Run: headless pygame with SDL's dummy video driver; simulated clock (each Clock.tick advances the game by its frame time, no real sleeping); random seed 0; keys injected as events and as key.get_pressed() state; mouse plan: one left click at the window centre at the start of phase 2, then a move to the lower-right quarter at the start of phase 3.
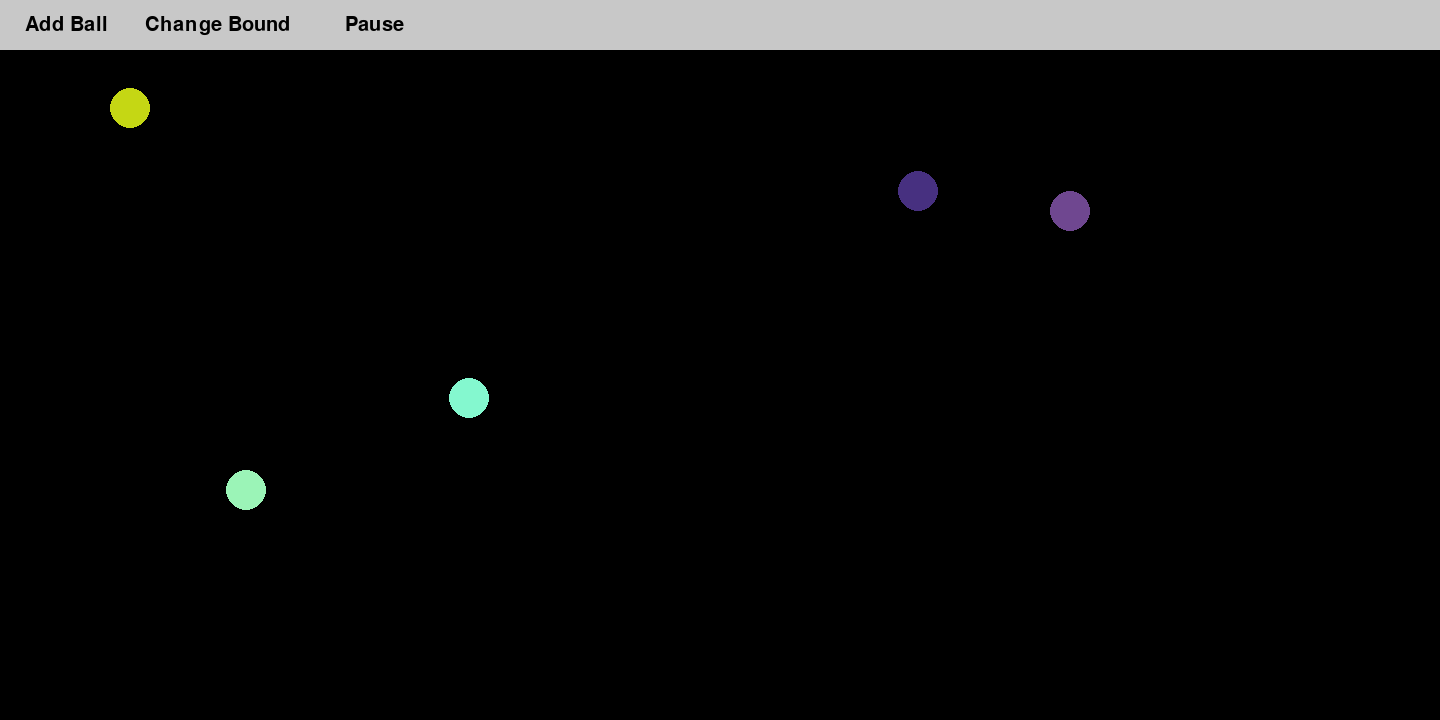
Frame 1 of 4 · flips 1–60 · no input
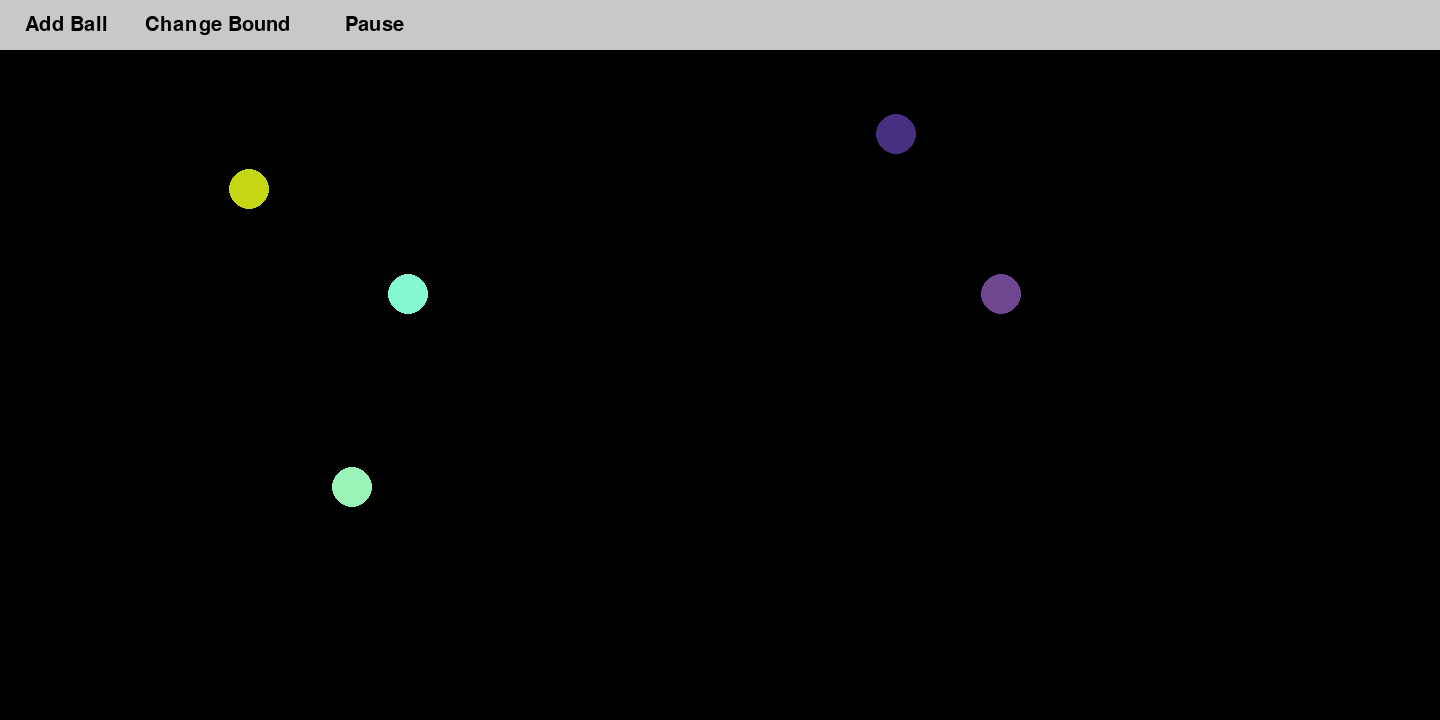
Frame 2 of 4 · flips 61–180 · clicked the window centre · tapped SPACE, RETURN · held RIGHT (→), D
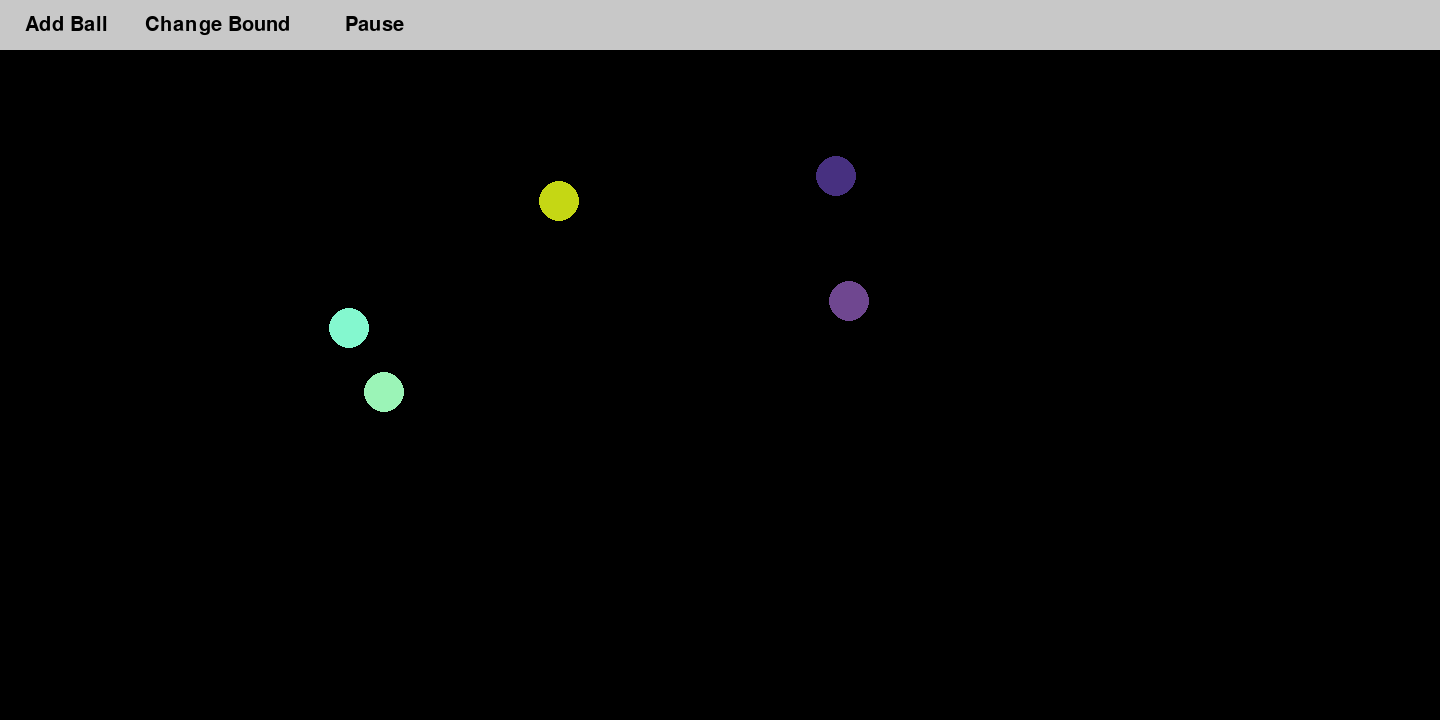
Frame 3 of 4 · flips 181–300 · moved the mouse to the lower-right quarter · held DOWN (↓), S
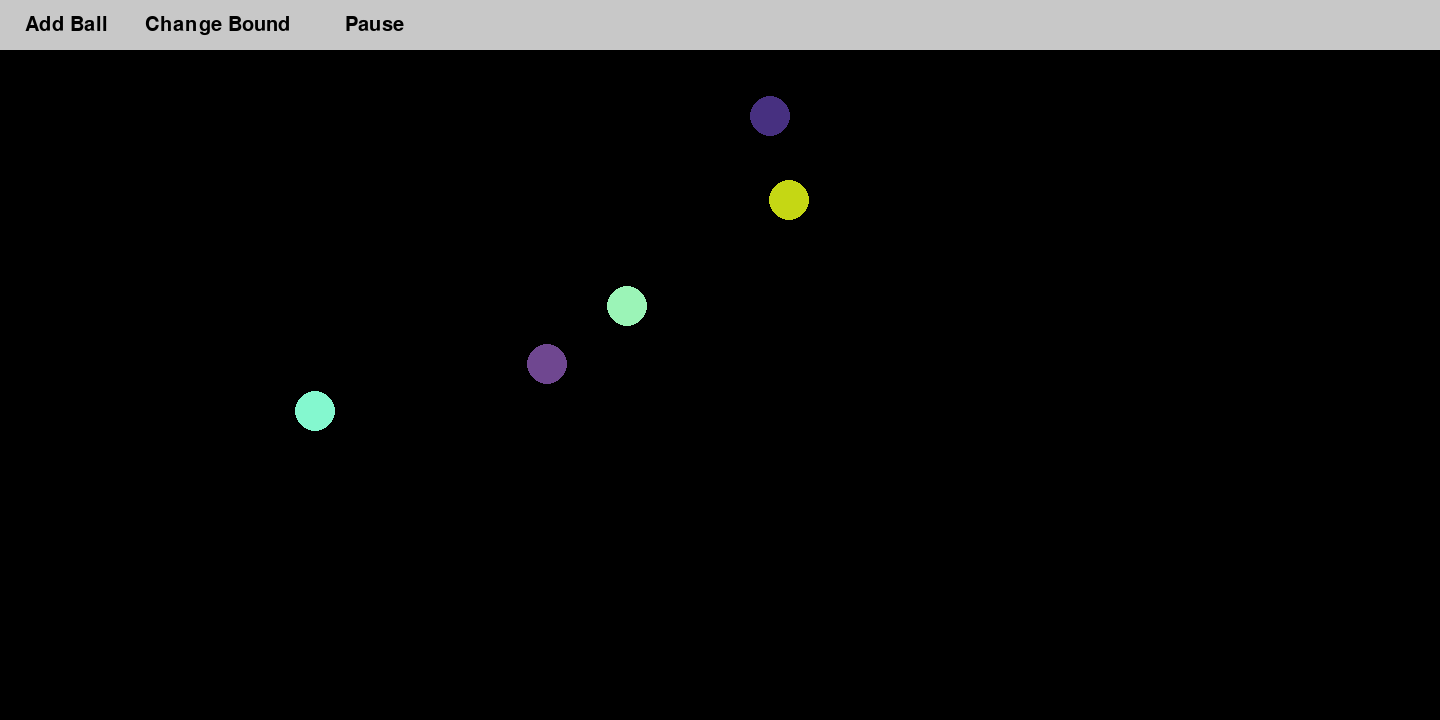
Frame 4 of 4 · flips 301–420 · held LEFT (←), A, UP (↑), W

The pygame program that drew these frames:

import pygame
import random
from pygame.locals import *

EULER_STEP = 0.1
BIG_G = 6.674e0
PUSH_CONSTANT = 10
π = 3.1415926535
FPS = 120
STEPS_FRAME = 20

minX = 0
maxX = 1440
minY = 0
maxY = 720
mouse_X = 0
mouse_Y = 0

def sqrt(x):
    t1, t2 = 2.0, 1.0
    while abs(t2 - t1) > 0.0001:
        t1 = t2
        t2 -= 0.5*(t2*t2 - x) / t2
    return t2
def cos(x):
    running = 1.0
    total = 0.0
    for term in range(1,8):
        total += running
        running *= -x*x  / (2*term) / (2*term-1)
    return total
def sin(x):
    running = x
    total = 0.0
    for term in range(1,8):
        total += running
        running *= -x*x / (2*term) / (2*term+1)
    return total

class vec:
    def __init__(self, x, y):
        self.x = x
        self.y = y
    def __repr__(self):
        return f"({self.x}, {self.y})"
    def __neg__(self):
        return vec(-self.x, -self.y)
    def __add__(s1, s2):
        return vec(s1.x + s2.x, s1.y + s2.y)
    def __sub__(s1, s2):
        return vec(s1.x - s2.x, s1.y - s2.y)
    def mag_square(self):
        return self.x*self.x + self.y*self.y
    def mag(self):
        return sqrt(self.x*self.x + self.y*self.y)

class object:
    color = (255, 255, 255)
    def __init__(self, pos, vel, mass, radius):
        self.pos = pos
        self.vel = vel
        self.mass = mass
        self.r = radius

    def set_color(self, color):
        self.color = color

    def __repr__(self):
        return f"[position = {self.pos}]"

    def dense(self):
        return self.mass / (π*self.r*self.r)

    def check_border(self, boundary_values=None):
        if boundary_values is None:
            border_min_x = minX
            border_max_x = maxX
            border_min_y = minY
            border_max_y = maxY
        else:
            border_min_x, border_min_y, border_max_x, border_max_y = boundary_values

        if self.pos.x + self.r >= border_max_x or self.pos.x - self.r <= border_min_x:
            self.vel.x = -self.vel.x
        if self.pos.y + self.r >= border_max_y or self.pos.y - self.r <= border_min_y:
            self.vel.y = -self.vel.y

    def gravity_effect(self, other):
        dist = other.pos - self.pos
        force_mag = BIG_G * self.mass * other.mass / dist.mag_square()
        inv_dist_mag = 1 / dist.mag()
        return vec(force_mag * dist.x * inv_dist_mag,
                   force_mag * dist.y * inv_dist_mag)

    def collision_effect(self, other):
        delta = (self.pos - other.pos)
        if delta.mag_square() > (self.r+other.r) * (self.r+other.r):
            return vec(0.0, 0.0)
        dmag = delta.mag()
        divot = self.r + other.r - dmag
        density = PUSH_CONSTANT * (self.mass/(π*self.r*self.r) + other.mass/(π*other.r*other.r))
        halfchord = sqrt ( self.r*self.r - (dmag*dmag + self.r*self.r - other.r*other.r)**2 / (4*dmag*dmag) )
        multiplier = divot * halfchord * density / dmag
        return vec(delta.x * multiplier, delta.y * multiplier)
    
class Ball(object):
    def __init__(self, pos, vel, mass, radius, color):
        self.pos = pos
        self.vel = vel
        self.mass = mass
        self.r = radius
        self.color = color
        self.dragging = False


class frame:
    def __init__(self, objects_list, time):
        self.obj = objects_list
        self.time = time

    def create_button(self, label, position, window, bgcolor=(200, 200, 200)):
        font = pygame.font.Font(None, 30)
        text = font.render(label, 1, (0, 0, 0))
        rect = pygame.Rect(position, (100, 40))
        pygame.draw.rect(window, bgcolor, rect)
        window.blit(text, rect.move(5, 5))  # Add shading
        return rect

    def draw_menu(self, window):
        pygame.draw.rect(window, (200, 200, 200), (0, 0, maxX, 50))
        add_ball_rect = self.create_button("Add Ball", (20, 10), window)
        change_bound_rect = self.create_button("Change Bound", (140, 10), window)
        pause_rect = self.create_button("Pause", (340, 10), window)

    def draw_pause_icon(self, window, size=40):
        padding = 20
        bar_width = size // 4
        bar_height = size
        bar_gap = bar_width // 2
        xpos = maxX - padding - (bar_width * 2 + bar_gap)
        ypos = maxY - padding - bar_height

        pygame.draw.rect(window, (255, 255, 255), pygame.Rect(xpos, ypos, bar_width, bar_height))
        pygame.draw.rect(window, (255, 255, 255), pygame.Rect(xpos + bar_width + bar_gap, ypos, bar_width, bar_height))

    def display(self):
        def add_ball():
            radius = 20
            center_x, center_y = maxX // 2, (maxY + 50) // 2
            for offset in range(0, max(maxX, maxY), 5):
                for angle in range(0, 360, 5):
                    dx = int(offset * cos(angle))
                    dy = int(offset * sin(angle))
                    new_pos = vec(center_x + dx, center_y + dy)
                    is_free = True
                    for existing_ball in self.obj:
                        if (existing_ball.pos - new_pos).mag() <= radius + existing_ball.r:
                            is_free = False
                            break
                    if is_free:
                        return Ball(new_pos, vec(0, 0), 20, 20, (random.randint(0, 255), random.randint(0, 255), random.randint(0, 255)))
            return None

        pygame.init()

        active = True
        clock = pygame.time.Clock()
        window = pygame.display.set_mode((maxX, maxY))
        font = pygame.font.Font(None, 25)

        moving_ball = None
        add_ball_mode = False
        change_boundary_mode = False
        boundary_values = (minX, minY + 50, maxX, maxY)

        paused = False

        while active:
            mouse_X, mouse_Y = pygame.mouse.get_pos()
            key = pygame.key.get_pressed()

            clock.tick(FPS)
            for event in pygame.event.get():
                if event.type == pygame.QUIT:
                    active = False
                if event.type == MOUSEBUTTONDOWN:
                    if 20 <= mouse_X <= 120 and 10 <= mouse_Y <= 50:
                        add_ball_mode = not add_ball_mode
                    
                    if 140 <= mouse_X <= 240 and 10 <= mouse_Y <= 50:
                        change_boundary_mode = not change_boundary_mode
                        
                        if not change_boundary_mode:
                            boundary_values = (minX, minY + 50, maxX, maxY)  # Update this line
                        else:
                            reduced_bound = 0.15
                            boundary_values = (minX * reduced_bound,
                                            minY * reduced_bound + 50,  # Update this line
                                            maxX * (1 - reduced_bound / 2),
                                            maxY * (1 - reduced_bound / 2))
                        for obj in self.obj:
                            obj.pos.x = max(min(obj.pos.x, boundary_values[2] - obj.r), boundary_values[0] + obj.r)
                            obj.pos.y = max(min(obj.pos.y, boundary_values[3] - obj.r), boundary_values[1] + obj.r)

                    if 340 <= mouse_X <= 440 and 10 <= mouse_Y <= 50:
                        paused = not paused
                    if not add_ball_mode:
                        for obj in self.obj:
                            if (obj.pos.x - mouse_X) ** 2 + (obj.pos.y - mouse_Y) ** 2 <= obj.r ** 2:
                                moving_ball = obj
                                break
                    else:
                        new_ball = add_ball()
                        if new_ball:
                            self.obj.append(new_ball)

                if event.type == MOUSEBUTTONUP:
                    moving_ball = None
            

            # Update moving_ball's position upon dragging
            if moving_ball:
                moving_ball.pos.x = mouse_X
                moving_ball.pos.y = mouse_Y
                moving_ball.vel.x = 0
                moving_ball.vel.y = 0
                moving_ball.dragging = True
                
            else:
                ball_dragging = False
                for obj in self.obj:
                    obj.dragging = False

            window.fill((0, 0, 0))
            if change_boundary_mode:
                pygame.draw.rect(window, (255, 255, 0), boundary_values, 2)

            self.draw_menu(window)

            for obj in self.obj:
                obj.check_border(boundary_values)
                pygame.draw.circle(window, obj.color, (int(obj.pos.x), int(obj.pos.y)), obj.r, 0)

            if paused:  # Add this block
                self.draw_pause_icon(window)

            pygame.display.flip()

            if not paused:
                for iteration in range(STEPS_FRAME):
                    self = self.advance()


    def total_momentum(self):
        total = vec(0.0, 0.0)
        for entity in self.obj:
            total += vec(entity.mass*entity.vel.x, entity.mass*entity.vel.y)
        return total

    def total_energy(self):
        total = 0.0
        for ent1 in self.obj:
            for ent2 in self.obj:
                if ent1.pos == ent2.pos:
                    continue
                dist = ent2.pos - ent1.pos
                total -= 0.5 * ent1.mass * ent2.mass * BIG_G / dist.mag()
            total += 0.5 * ent1.mass * ent1.vel.mag_square()
        return total

    def advance(self):
        new_obj = []
        for ent1 in self.obj:
            if ent1.dragging:
                new_obj.append(ent1)
                continue
            netforce = vec(0.0,0.0)
            for ent2 in self.obj:
                if ent2.pos == ent1.pos:
                    continue
                netforce += ent1.collision_effect(ent2)
                netforce += ent1.gravity_effect(ent2)
            vel = vec(
                ent1.vel.x + netforce.x / ent1.mass * EULER_STEP,
                ent1.vel.y + netforce.y / ent1.mass * EULER_STEP
            )
            pos = vec(
                ent1.pos.x + vel.x * EULER_STEP,
                ent1.pos.y + vel.y * EULER_STEP
            )
            new_obj.append(Ball(pos, vel, ent1.mass, ent1.r, ent1.color))
        return frame(new_obj, self.time + EULER_STEP)


setframe = frame(
    [
        Ball(vec(100, 100), vec(0.2, 0), 20, 20, (random.randint(0, 255), random.randint(0, 255), random.randint(0, 255))),
        Ball(vec(500, 400), vec(-0.2, 0), 20, 20, (random.randint(0, 255), random.randint(0, 255), random.randint(0, 255))),
        Ball(vec(200, 500), vec(0.3, 0), 20, 20, (random.randint(0, 255), random.randint(0, 255), random.randint(0, 255))),
        Ball(vec(1100, 200), vec(0, 0.1), 20, 20, (random.randint(0, 255), random.randint(0, 255), random.randint(0, 255))),
        Ball(vec(900, 200), vec(0, -0.1), 20, 20, (random.randint(0, 255), random.randint(0, 255), random.randint(0, 255))),
    ],
    0
)

setframe.display()
